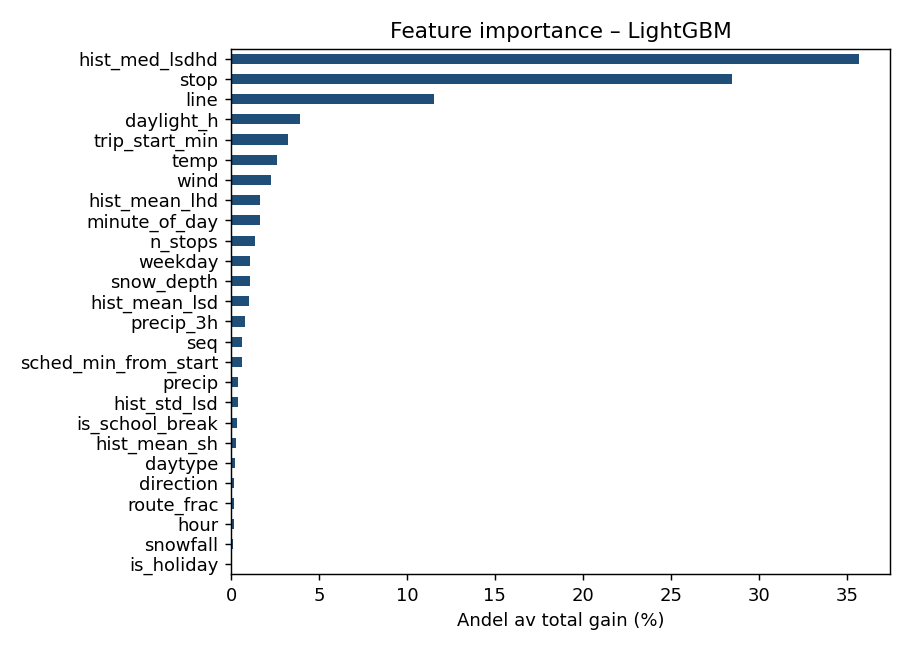

The data file committed next to this chart (first rows):
feature, gain_pct
is_holiday, 0.05824
snowfall, 0.1211
hour, 0.1504
route_frac, 0.1612
direction, 0.1891
daytype, 0.2034
hist_mean_sh, 0.2863
is_school_break, 0.352
hist_std_lsd, 0.3729
precip, 0.4164
sched_min_from_start, 0.6079
seq, 0.628
precip_3h, 0.8171
hist_mean_lsd, 1.031
snow_depth, 1.074
weekday, 1.083
n_stops, 1.354
minute_of_day, 1.622
hist_mean_lhd, 1.664
wind, 2.278
temp, 2.603
trip_start_min, 3.261
daylight_h, 3.941
line, 11.52
stop, 28.5
hist_med_lsdhd, 35.7
